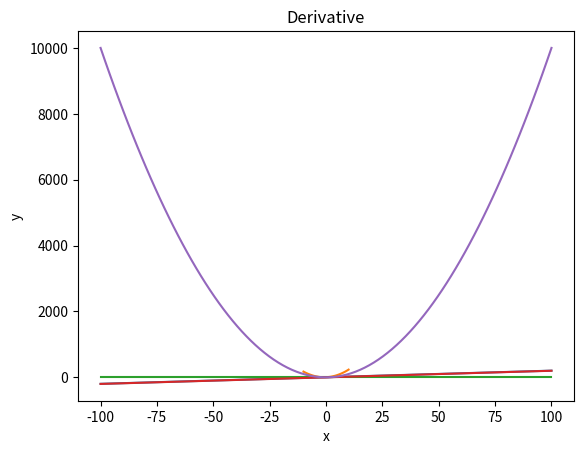

The matplotlib source for this figure:
import numpy as np
import matplotlib.pyplot as plt
from numpy.ma.core import transpose
def tr_func():
    A=np.array([[1,2,3], [4,5,6]])
    tr_A=transpose(A)
    # result=np.dot(tr_A,A)
    result=tr_A@A
    print(f"The transpose of the matrix is {result}")
def linear_func():
    x = np.linspace(-100, 100, 100)
    y = (x * 2) + 3
    plt.title('Linear equation')
    plt.plot(x, y)
    plt.show()
def quad_func():
    x=np.linspace(-10,10,100)
    y=2*(x**2)+(3*x)+4
    plt.plot(x,y)
    plt.title('Quadratic equation')
    plt.xlabel("x")
    plt.ylabel("y=2x^2+3x+4")
    plt.show()
def gaussian_pdf():
    x = np.linspace(-100, 100, 100)
    y = (1 / (15 * (2 * 3.14) ** 0.5)) * (2.71) ** ((-0.5) * ((x - 0) / 15) ** 2)
    plt.plot(x, y)
    plt.xlabel('x')
    plt.ylabel('f(x)')
    plt.title('Gaussian PDF')
    plt.show()
def derivative():
    x = np.linspace(-100, 100, 100)
    y = x ** 2
    y_prime = 2 * x
    plt.plot(x, y_prime)
    plt.plot(x, y)
    plt.title('Derivative')
    plt.xlabel('x')
    plt.ylabel('y')
    plt.show()
import random
def error_func():
    # y=2
    theta=np.array([1,-0.2,-0.35,1.1])
    random.seed(42)
    #When 1 sample was calculated
    # x=np.array([1,random.randint(1,10),random.randint(1,10),random.randint(1,10)])
    #for many samples
    samples=[np.array([1,random.randint(1,10),random.randint(1,10),random.randint(1,10)]) for _ in range(4)]
    y_val = [random.randint(1, 10) for _ in range(5)]
    for i,x in enumerate(samples):
        y = y_val[i]
        h_theta_x=np.dot(theta,x)
        E=0.5*(h_theta_x-y)**2
        print(f"Sample {i+1}:")
        print(f"Predicted value (h_theta_x): {h_theta_x}")
        print(f"Actual target value (y): {y}")
        print(f"Error: {E}")
        print(" ")

def main():
    tr_func()
    linear_func()
    quad_func()
    gaussian_pdf()
    derivative()
    error_func()
if __name__=="__main__":
    main()